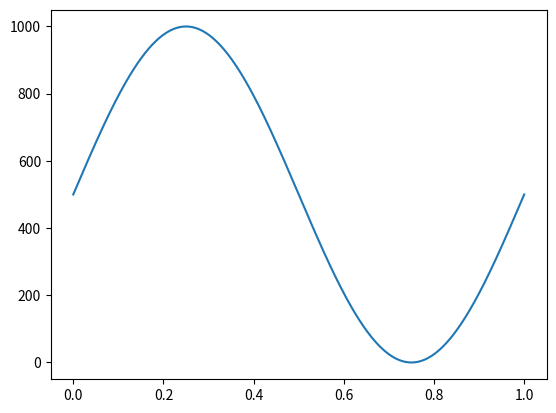
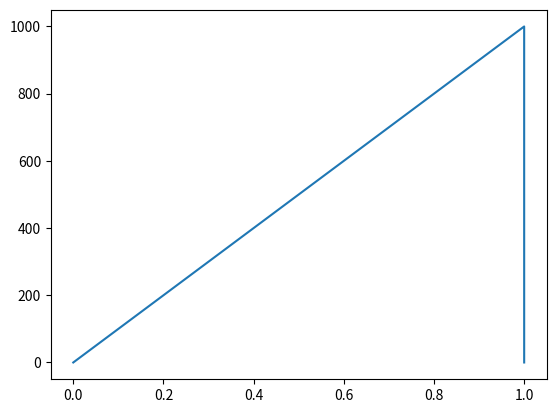

Here is the Python script that generated these plots, in order:
import numpy as np
import matplotlib.pyplot as plt
from scipy import signal as sig

number = np.linspace(0,1, 50000)

wave = np.sin(2 * np.pi * number)

wave = 0.5 * wave + 0.5
wave *= 1000

plt.plot(number, wave)
plt.show()


file = open("ip_sine.coe", "w")

file.write("memory_initialization_radix=16;\n")
file.write("memory_initialization_vector=\n")

for i in range(0, len(wave)): 
    file.write(str(hex(int(wave[i])))[2:] + ",\n") 
 
wave = sig.sawtooth(2 * np.pi * number)

wave = 0.5 * wave + 0.5
wave *= 1000

plt.plot(number, wave)
plt.show()

file = open("ip_ramp.coe", "w")

file.write("memory_initialization_radix=16;\n")
file.write("memory_initialization_vector=\n")

for i in range(0, len(wave)): 
    file.write(str(hex(int(wave[i])))[2:] + ",\n") 
